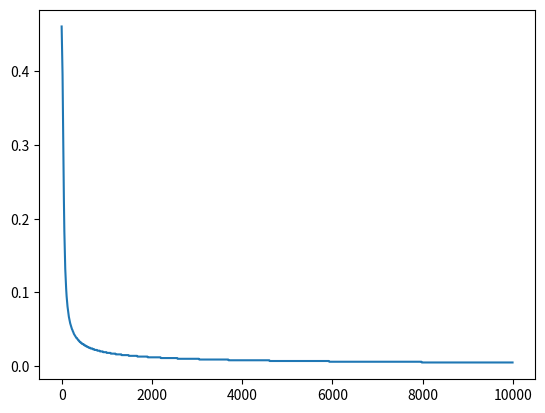

This figure's Python source:

import numpy as np
np.random.seed(1) #La generation d'aleatoire sera toujours la meme a chaque execution du programme.

#Variable dans lesquelles on stockera nos coordonees x et y du graphique
#Permet de viasualiser efficacement l'evolution du reseau de neuronne
import matplotlib.pyplot as plt
xGraphCostFunction=[]
yGraphCostFunction=[]

#Fonction d'activation sigmoide
def sigmoid(x):
    return 1 / (1 + np.exp(-x))

#Derive de notre fonction d'activation
def sigmoidPrime(x):
    return x * (1 - x)


#-------------------   Cree les donnes
#Donnes d'inputs
inputs = np.array([ [0, 0, 0, 1],
                    [0, 0, 1, 1],
                    [0, 1, 1, 1],
                    [1, 0, 1, 0],
                    [1, 1, 1, 1]])

#Les outputs qu'on attend
reponses = np.array([[0],
                     [0],
                     [1],
                     [0],
                     [1]])

#Donnee d'inputs. On s'en servira une fois que notre reseau aura ete entraine pour verifier qu'il a compris
inputs_test = np.array([[1, 1, 1, 0],
                        [0, 1, 1, 0],
                        [0, 0, 1, 0],
                        [1, 0, 0, 0]])
#----------------------------------------


#------------------   Dimension de notre reseau de neurones
nb_input_neurons = 4        #Nombre de neurones d'entree
nb_hidden_neurons = 4       #Nombre de neurones dans le hidden layer
nb_output_neurons = 1       #Nombre de neurones de sortie
#------


#Initialise tout nos poids de maniere aleatoire entre -1 et 1
hidden_layer_weights = 2 * np.random.random((nb_input_neurons, nb_hidden_neurons)) - 1
output_layer_weights = 2 * np.random.random((nb_hidden_neurons, nb_output_neurons)) - 1

#===================================
#           Phase d'entrainement
#===================================

#Nombre d'iteration pour la phase d'entrainement
nb_training_iteration = 10000

for i in range(nb_training_iteration):

    #----------------FEED FORWARD-----------------
    # Propage nos informations a travers notre reseau de neurones.

    input_layer = inputs
    hidden_layer = sigmoid(np.dot(input_layer, hidden_layer_weights))   #Fonction de feedforward entre l'input layer et le hidden layer
    output_layer = sigmoid(np.dot(hidden_layer, output_layer_weights))  #Fonction de feedforward entre le hidden layer et l'ouput layer


    # ----------------BACKPROPAGATION-----------------

    #calcul du cout pour chacune de nos donnes. Represente a quel point on est loin du resultat attendu.
    #L'objectif est de le diminuer le plus possible
    output_layer_error = (reponses - output_layer)
    print("erreur : " + str(output_layer_error))
    # output_layer_error = []

    #Calcul de la valeur avec laquelle on vas corriger nos poids entre le hidden layer et le output layer
    output_layer_delta = output_layer_error * sigmoidPrime(output_layer)

    #Quels sont les poids entre l'input layer et le hidden layer qui ont  contribues a l'erreur, et dans quelle mesure?
    hidden_layer_error = np.dot(output_layer_delta, output_layer_weights.T)

    #Calcul de la valeur avec laquelle on vas corriger nos poids entre le input layer et le hidden layer
    hidden_layer_delta = hidden_layer_error * sigmoidPrime(hidden_layer)


    #Correction de nos poids
    output_layer_weights += np.dot(hidden_layer.T,output_layer_delta)
    hidden_layer_weights += np.dot(input_layer.T,hidden_layer_delta)

    #Affichage du cout.
    if (i % 10) == 0:
        cout = str(np.mean(np.abs(output_layer_error))) #Calcul de la moyenne de toute les valeurs de notre erreur
        print("Cout:" + cout)

        #Abscisse du graph -> iteration de la boucle d'apprentissage
        xGraphCostFunction.append(i)
        #Ordonee du grap -> valeure du cout (arrondis a 3 decimales)
        v = float("{0:.3f}".format(float(cout)))
        yGraphCostFunction.append(v)

#===================================
#           Phase de test
#===================================

# Propage nos informations a travers notre reseau de neurones.
input_layer = inputs_test
hidden_layer = sigmoid(np.dot(input_layer, hidden_layer_weights))
output_layer = sigmoid(np.dot(hidden_layer, output_layer_weights))

#Affiche le resultat
print("------")
print("resultat : ")
print(str(output_layer))

#Affiche le graphique
plt.plot(xGraphCostFunction, yGraphCostFunction)
plt.show()

